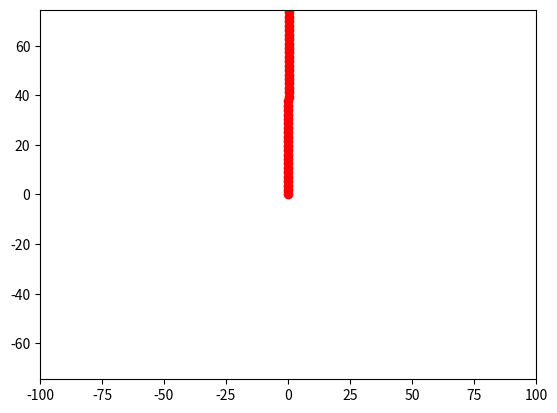

Python code for this plot:
import numpy as np
import matplotlib.pyplot as plt
from matplotlib.animation import FuncAnimation

fig, ax = plt.subplots()
krug, = plt.plot([], [], 'o', color='r')

xdata, ydata = [], []

def move(t):
  x = np.arange(0, np.pi*2, 0.01)
  y = x * t
  return x, y

edge = 100
plt.axis('equal')
ax.set_xlim(-edge, edge)
ax.set_ylim(-edge, edge)

def animate(i):
  krug.set_data(move(t=i))

ani = FuncAnimation(fig, animate, frames=180, interval=2)

ani.save('anima_task2.gif')

  
  